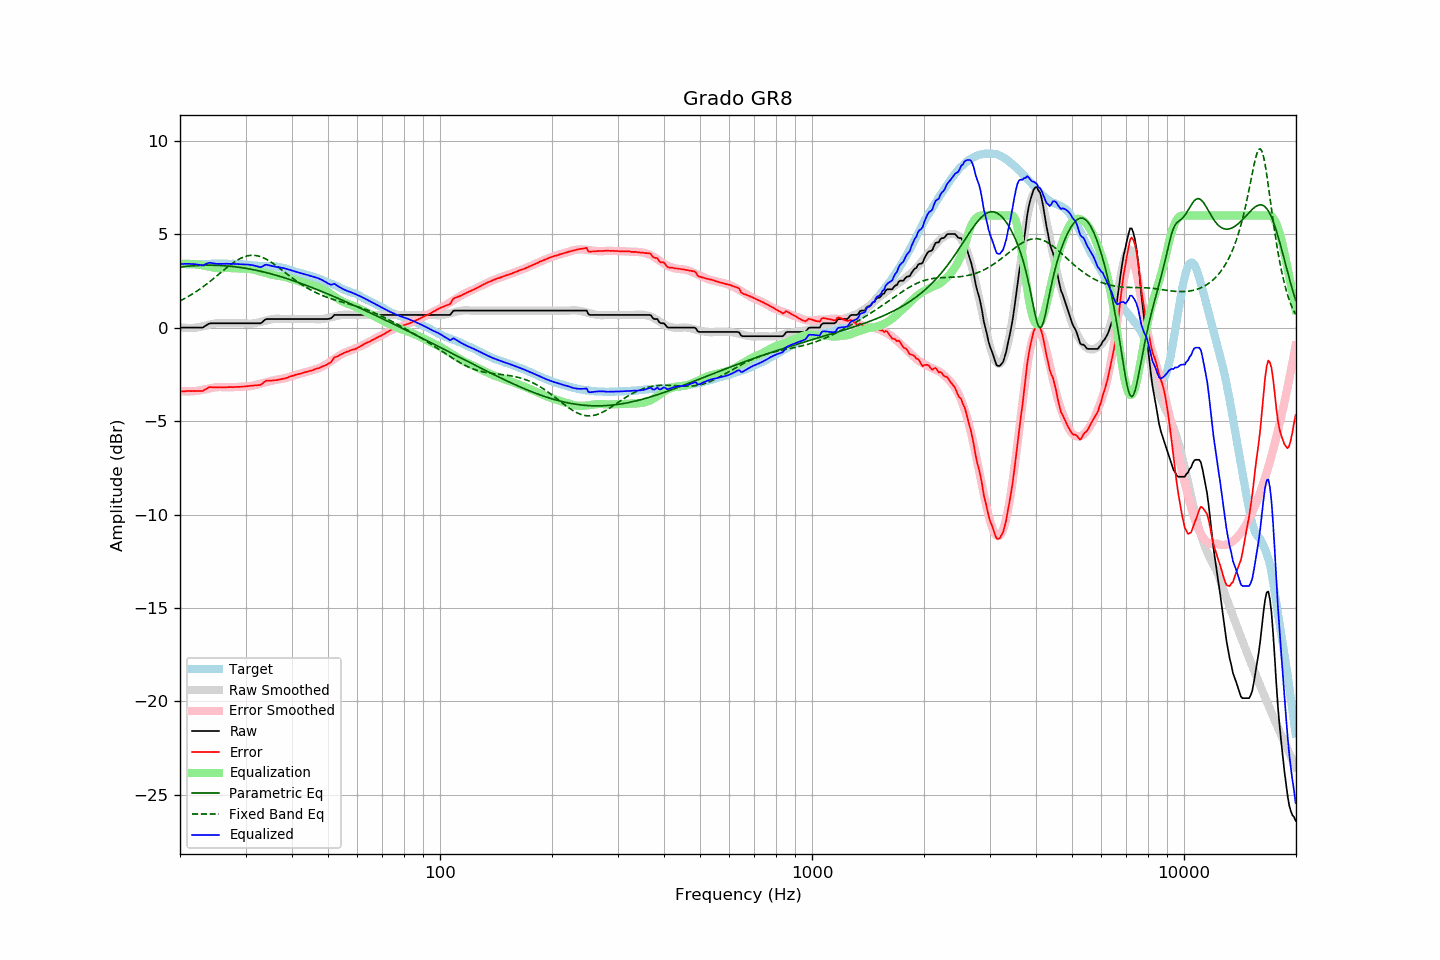

Source data for this figure (header and first rows):
frequency, raw, error, smoothed, error_smoothed, equalization, parametric_eq, fixed_band_eq, equalized_raw, equalized_smoothed, target
20.00, 0.00, -3.42, 0.02, -3.40, 3.40, 3.24, 1.43, 3.40, 3.42, 3.42
20.20, 0.00, -3.41, 0.01, -3.40, 3.40, 3.25, 1.48, 3.40, 3.41, 3.41
20.40, 0.00, -3.41, -0.00, -3.41, 3.41, 3.26, 1.52, 3.41, 3.41, 3.41
20.61, 0.00, -3.41, -0.01, -3.41, 3.41, 3.27, 1.57, 3.41, 3.40, 3.41
20.81, 0.00, -3.39, -0.01, -3.41, 3.41, 3.28, 1.61, 3.41, 3.40, 3.39
21.02, 0.00, -3.39, -0.02, -3.41, 3.41, 3.29, 1.66, 3.41, 3.40, 3.39
21.23, 0.00, -3.39, -0.02, -3.41, 3.41, 3.29, 1.71, 3.41, 3.39, 3.39
21.44, 0.00, -3.40, -0.02, -3.41, 3.41, 3.30, 1.76, 3.41, 3.39, 3.40
21.66, 0.00, -3.39, -0.01, -3.40, 3.40, 3.31, 1.82, 3.40, 3.39, 3.39
21.87, 0.00, -3.40, -0.01, -3.40, 3.40, 3.31, 1.87, 3.40, 3.39, 3.40
22.09, 0.00, -3.39, 0.00, -3.39, 3.39, 3.32, 1.93, 3.39, 3.39, 3.39
22.31, 0.00, -3.40, 0.01, -3.38, 3.38, 3.32, 1.98, 3.38, 3.39, 3.40
22.54, 0.00, -3.39, 0.03, -3.36, 3.36, 3.33, 2.04, 3.36, 3.39, 3.39
22.76, 0.00, -3.40, 0.05, -3.35, 3.35, 3.33, 2.10, 3.35, 3.39, 3.40
22.99, 0.00, -3.39, 0.07, -3.33, 3.33, 3.33, 2.16, 3.33, 3.40, 3.39
23.22, 0.05, -3.34, 0.09, -3.31, 3.31, 3.34, 2.23, 3.36, 3.40, 3.39
23.45, 0.11, -3.29, 0.11, -3.29, 3.29, 3.34, 2.29, 3.40, 3.40, 3.40
23.69, 0.16, -3.24, 0.13, -3.27, 3.27, 3.34, 2.36, 3.43, 3.41, 3.40
23.92, 0.21, -3.19, 0.15, -3.25, 3.25, 3.34, 2.43, 3.46, 3.41, 3.40
24.16, 0.23, -3.18, 0.17, -3.24, 3.24, 3.34, 2.49, 3.47, 3.41, 3.41
24.40, 0.23, -3.19, 0.19, -3.22, 3.22, 3.34, 2.56, 3.45, 3.41, 3.42
24.65, 0.23, -3.19, 0.21, -3.21, 3.21, 3.34, 2.63, 3.44, 3.42, 3.42
24.89, 0.23, -3.19, 0.22, -3.19, 3.19, 3.33, 2.70, 3.42, 3.42, 3.42
25.14, 0.23, -3.19, 0.24, -3.19, 3.19, 3.33, 2.78, 3.42, 3.42, 3.42
25.39, 0.23, -3.20, 0.24, -3.18, 3.18, 3.33, 2.85, 3.41, 3.42, 3.43
25.65, 0.23, -3.20, 0.24, -3.18, 3.18, 3.32, 2.92, 3.41, 3.42, 3.43
25.91, 0.23, -3.19, 0.24, -3.18, 3.18, 3.32, 2.99, 3.41, 3.42, 3.42
26.16, 0.23, -3.20, 0.24, -3.18, 3.18, 3.31, 3.06, 3.41, 3.42, 3.43
26.43, 0.23, -3.19, 0.23, -3.19, 3.19, 3.31, 3.13, 3.42, 3.42, 3.42
26.69, 0.23, -3.19, 0.23, -3.19, 3.19, 3.30, 3.20, 3.42, 3.42, 3.42
26.96, 0.23, -3.18, 0.23, -3.19, 3.19, 3.29, 3.27, 3.42, 3.42, 3.41
27.23, 0.23, -3.18, 0.23, -3.19, 3.19, 3.29, 3.34, 3.42, 3.42, 3.41
27.50, 0.23, -3.18, 0.23, -3.19, 3.19, 3.28, 3.40, 3.42, 3.42, 3.41
27.77, 0.23, -3.19, 0.23, -3.18, 3.18, 3.27, 3.46, 3.41, 3.41, 3.42
28.05, 0.23, -3.18, 0.23, -3.18, 3.18, 3.26, 3.52, 3.41, 3.41, 3.41
28.33, 0.23, -3.18, 0.23, -3.17, 3.17, 3.25, 3.58, 3.40, 3.40, 3.41
28.62, 0.23, -3.17, 0.23, -3.17, 3.17, 3.24, 3.63, 3.40, 3.40, 3.40
28.90, 0.23, -3.17, 0.23, -3.17, 3.17, 3.23, 3.68, 3.40, 3.40, 3.40
29.19, 0.23, -3.16, 0.23, -3.16, 3.16, 3.21, 3.72, 3.39, 3.39, 3.39
29.48, 0.23, -3.15, 0.23, -3.15, 3.15, 3.20, 3.76, 3.38, 3.38, 3.38
29.78, 0.23, -3.15, 0.23, -3.15, 3.15, 3.19, 3.79, 3.38, 3.38, 3.38
30.08, 0.23, -3.15, 0.22, -3.15, 3.15, 3.17, 3.82, 3.38, 3.37, 3.38
30.38, 0.23, -3.13, 0.22, -3.14, 3.14, 3.16, 3.84, 3.37, 3.36, 3.36
30.68, 0.23, -3.12, 0.21, -3.14, 3.14, 3.14, 3.86, 3.37, 3.35, 3.35
30.99, 0.23, -3.11, 0.22, -3.13, 3.13, 3.13, 3.87, 3.36, 3.34, 3.34
31.30, 0.23, -3.10, 0.22, -3.11, 3.11, 3.11, 3.87, 3.34, 3.33, 3.33
31.61, 0.23, -3.10, 0.23, -3.09, 3.09, 3.09, 3.87, 3.32, 3.33, 3.33
31.93, 0.23, -3.08, 0.25, -3.07, 3.07, 3.08, 3.86, 3.30, 3.32, 3.31
32.24, 0.23, -3.08, 0.26, -3.05, 3.05, 3.06, 3.85, 3.28, 3.32, 3.31
32.57, 0.23, -3.07, 0.28, -3.03, 3.03, 3.04, 3.83, 3.26, 3.31, 3.30
32.89, 0.23, -3.07, 0.30, -3.00, 3.00, 3.02, 3.80, 3.23, 3.31, 3.30
33.22, 0.28, -3.02, 0.33, -2.98, 2.98, 3.00, 3.77, 3.26, 3.30, 3.30
33.55, 0.36, -2.93, 0.35, -2.95, 2.95, 2.98, 3.73, 3.31, 3.30, 3.30
33.89, 0.43, -2.87, 0.37, -2.93, 2.93, 2.96, 3.69, 3.36, 3.30, 3.30
34.23, 0.46, -2.83, 0.39, -2.90, 2.90, 2.94, 3.64, 3.36, 3.30, 3.29
34.57, 0.46, -2.84, 0.41, -2.88, 2.88, 2.91, 3.60, 3.34, 3.29, 3.30
34.92, 0.46, -2.83, 0.43, -2.86, 2.86, 2.89, 3.54, 3.32, 3.29, 3.29
35.27, 0.46, -2.84, 0.45, -2.84, 2.84, 2.87, 3.49, 3.30, 3.29, 3.30
35.62, 0.46, -2.82, 0.46, -2.82, 2.82, 2.84, 3.43, 3.28, 3.28, 3.28
35.97, 0.46, -2.82, 0.47, -2.80, 2.80, 2.82, 3.37, 3.26, 3.27, 3.28
... 635 more rows
